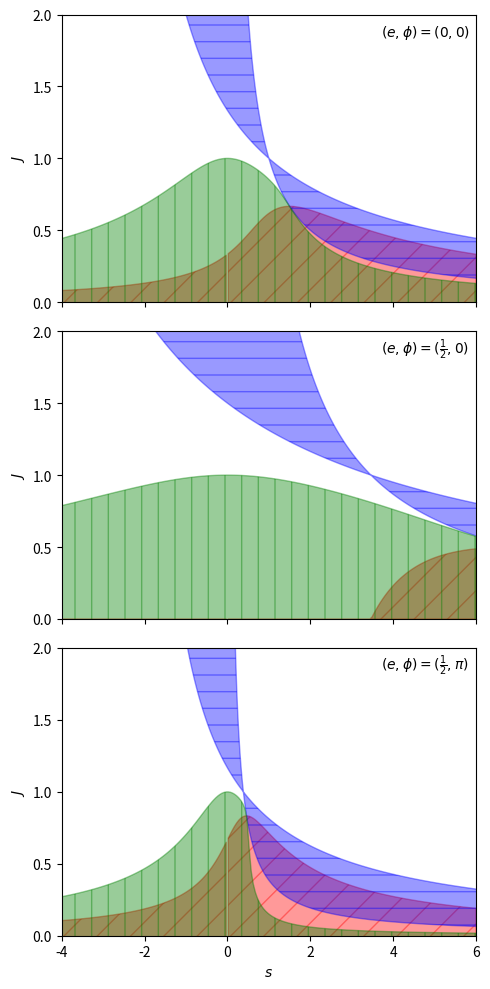

Write Python code to recreate this figure.
# plot instability region
# [redacted]
#   "Spacecraft Dynamics" section 3.2

import numpy as np
import matplotlib.pyplot as plt
from numpy.polynomial import Polynomial

def KLL_fig325(e, phi, s1, s2, J1=1e-3, J2=2, N=200):
    """ plot figure 3.2.5 of Kane Likins Levinson
        (but ordinate and abscissa are interchanged)
    e = eccentricity
    phi = true anomaly
    s1,J1 = lower left corner of plot region
    s2,J2 = upper right corner of plot region
    J = I3/I1, s = spin freq. / orbital freq.
    """
    e2 = 1 - e**2
    e_cos = 1 + e*np.cos(phi)
    dphi = e_cos**2/e2**1.5
    r3 = 3*(e_cos/e2)**3
    dphi2 = dphi**2
    b = 4*dphi*r3

    def f1(s):
        t = r3/s
        a = np.sqrt(t**2 - 4*(dphi2 + t*(dphi - s)))
        J1 = (dphi - (t-a)/2)/s
        J2 = (dphi - (t+a)/2)/s
        return J1,J2

    def f2(J):
        s1 = dphi/J
        s2 = ((1-J)*r3/dphi + dphi)/J
        return s1,s2

    def f3(s):
        J1,J2 = [],[]
        for s in s:
            t = r3/s
            a = dphi2 + t*(dphi - s)
            p1 = b*(dphi - s)/s - 2*t*a
            p2 = t**2 + 2*a - 4*dphi*(dphi + t)
            p = Polynomial([a**2, p1, p2, -2*t, 1])
            z = p.roots()
            J = (dphi - np.real(z[np.isreal(z)]))/s
            J1.append(np.max(J))
            J2.append(np.min(J))

        return J1,J2

    x = np.linspace(s1, s2, N)
    x = x[x!=0]
    y1,y2 = f1(x)
    plt.fill_between(x, y1, y2, color='r', hatch='/', alpha=0.4)

    y = np.linspace(J1, J2, N)
    x1,x2 = f2(y)
    plt.fill_betweenx(y, x1, x2, color='b', hatch='-', alpha=0.4)

    y1,y2 = f3(x)
    plt.fill_between(x, y1, y2, color='g', hatch='|', alpha=0.4)


e = [0, 0.5, 0.5]
phi = [0, 0, np.pi]
label = [r'$(0,0)$',
         r'$(\frac{1}{2},0)$',
         r'$(\frac{1}{2},\pi)$']

s1,s2 = -4,6

plt.figure(figsize=(5, 10))

for i,(e,phi) in enumerate(zip(e,phi)):
    plt.subplot(3,1,i+1)
    KLL_fig325(e, phi, s1, s2)
    plt.ylabel(r'$J$')
    plt.yticks([0, 0.5, 1, 1.5, 2])
    plt.axis([s1, s2, 0, 2])
    plt.text(3.7, 1.85, r'$(e,\phi)=$' + label[i])
    if i<2: plt.tick_params(labelbottom=False)

plt.xlabel(r'$s$')

plt.tight_layout()
plt.savefig('fig2.png')
plt.show()
